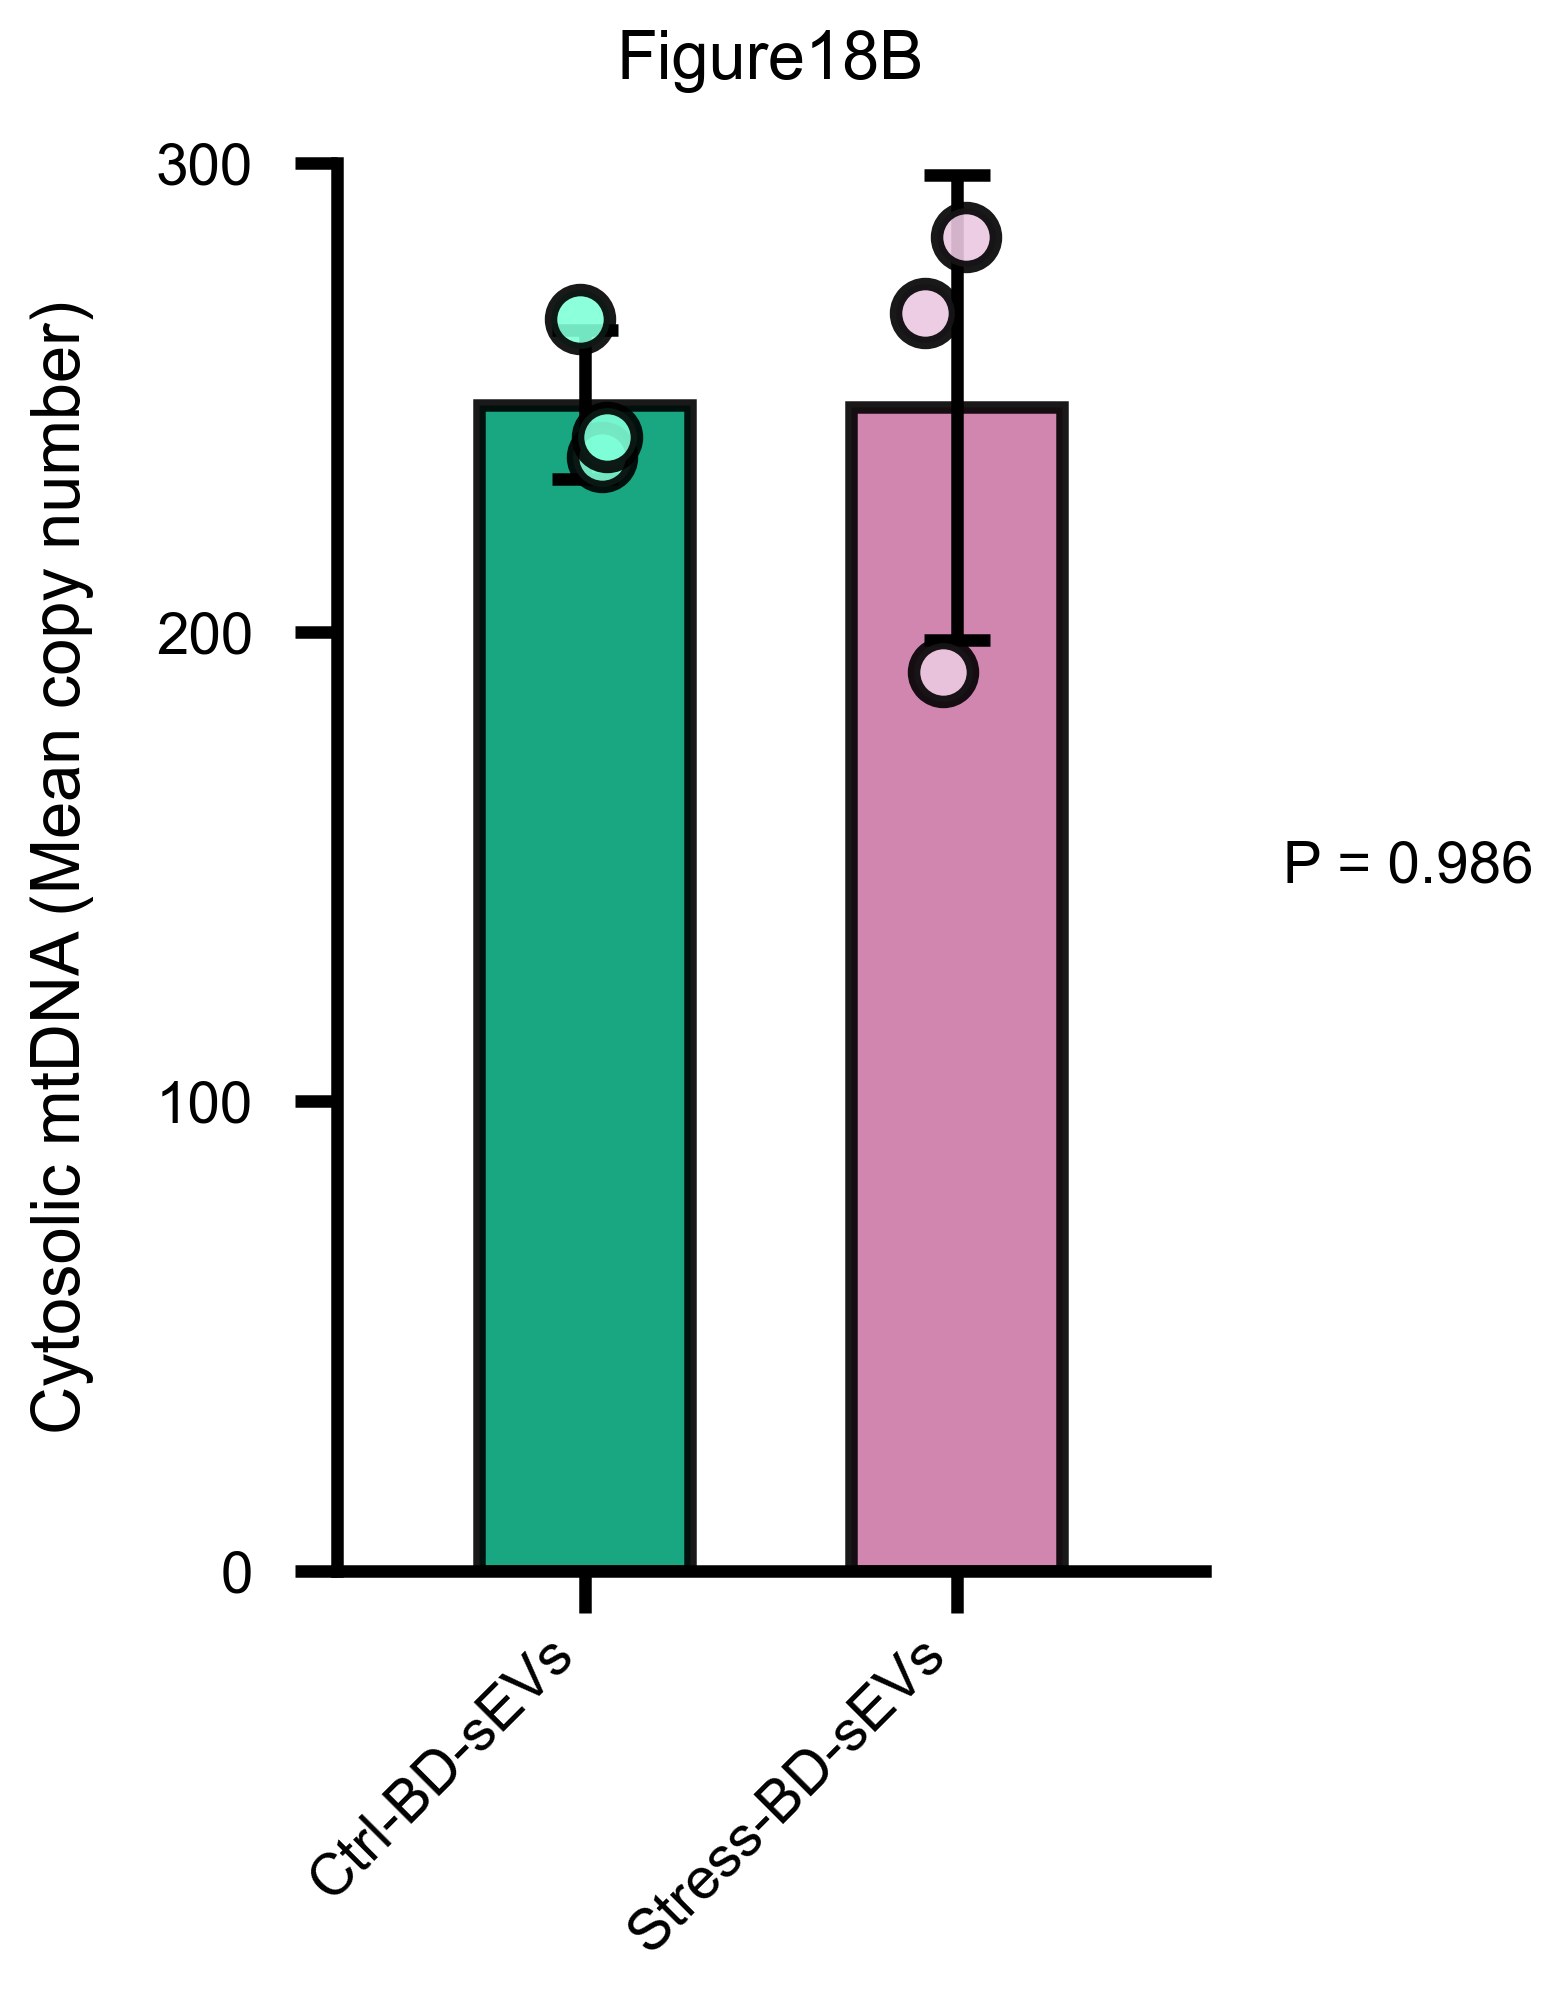

The table this chart was drawn from, first rows:
Target, Sample, Rep1, Rep2, Rep3, Delta Ct(Rep1), Delta Ct(Rep2), Delta Ct(Rep3), 2^Delta Ct(Rep1), 2^Delta Ct(Rep2), 2^Delta Ct(Rep3), Mean copy number(Rep1), Mean copy number(Rep2), Mean copy number(Rep3)
ND1 Ct, Ctrl-BD-sEVs, 15.10, 14.19, 14.66, 7.89, 8.21, 7.87, 237.2, 296.1, 233.9, 237.2, 266.7, 241.5
ND1 Ct, Stress-BD-sEVs, 14.27, 14.08, 14.72, 8.35, 8.65, 7.55, 326.3, 401.7, 187.4, 284.2, 268, 191.4
ND5 Ct, Ctrl-BD-sEVs, 14.25, 14.64, 14.47, 7.89, 7.89, 7.96, 237.2, 237.2, 249, , , 
ND5 Ct, Stress-BD-sEVs, 14.88, 14.93, 14.87, 7.92, 7.07, 7.61, 242.2, 134.4, 195.4, , , 
B2M Ct, Ctrl-BD-sEVs, 22.99, 22.40, 22.53, 0.00, 0.00, 0.00, 1.00, 1.00, 1.00, , , 
B2M Ct, Stress-BD-sEVs, 22.62, 22.73, 22.27, 0.00, 0.00, 0.00, 1.00, 1.00, 1.00, , , 
POLG Ct, Ctrl-BD-sEVs, 22.14, 22.53, 22.43, 0.00, 0.00, 0.00, 1.00, 1.00, 1.00, , , 
POLG Ct, Stress-BD-sEVs, 22.80, 22.00, 22.48, 0.00, 0.00, 0.00, 1.00, 1.00, 1.00, , , 
